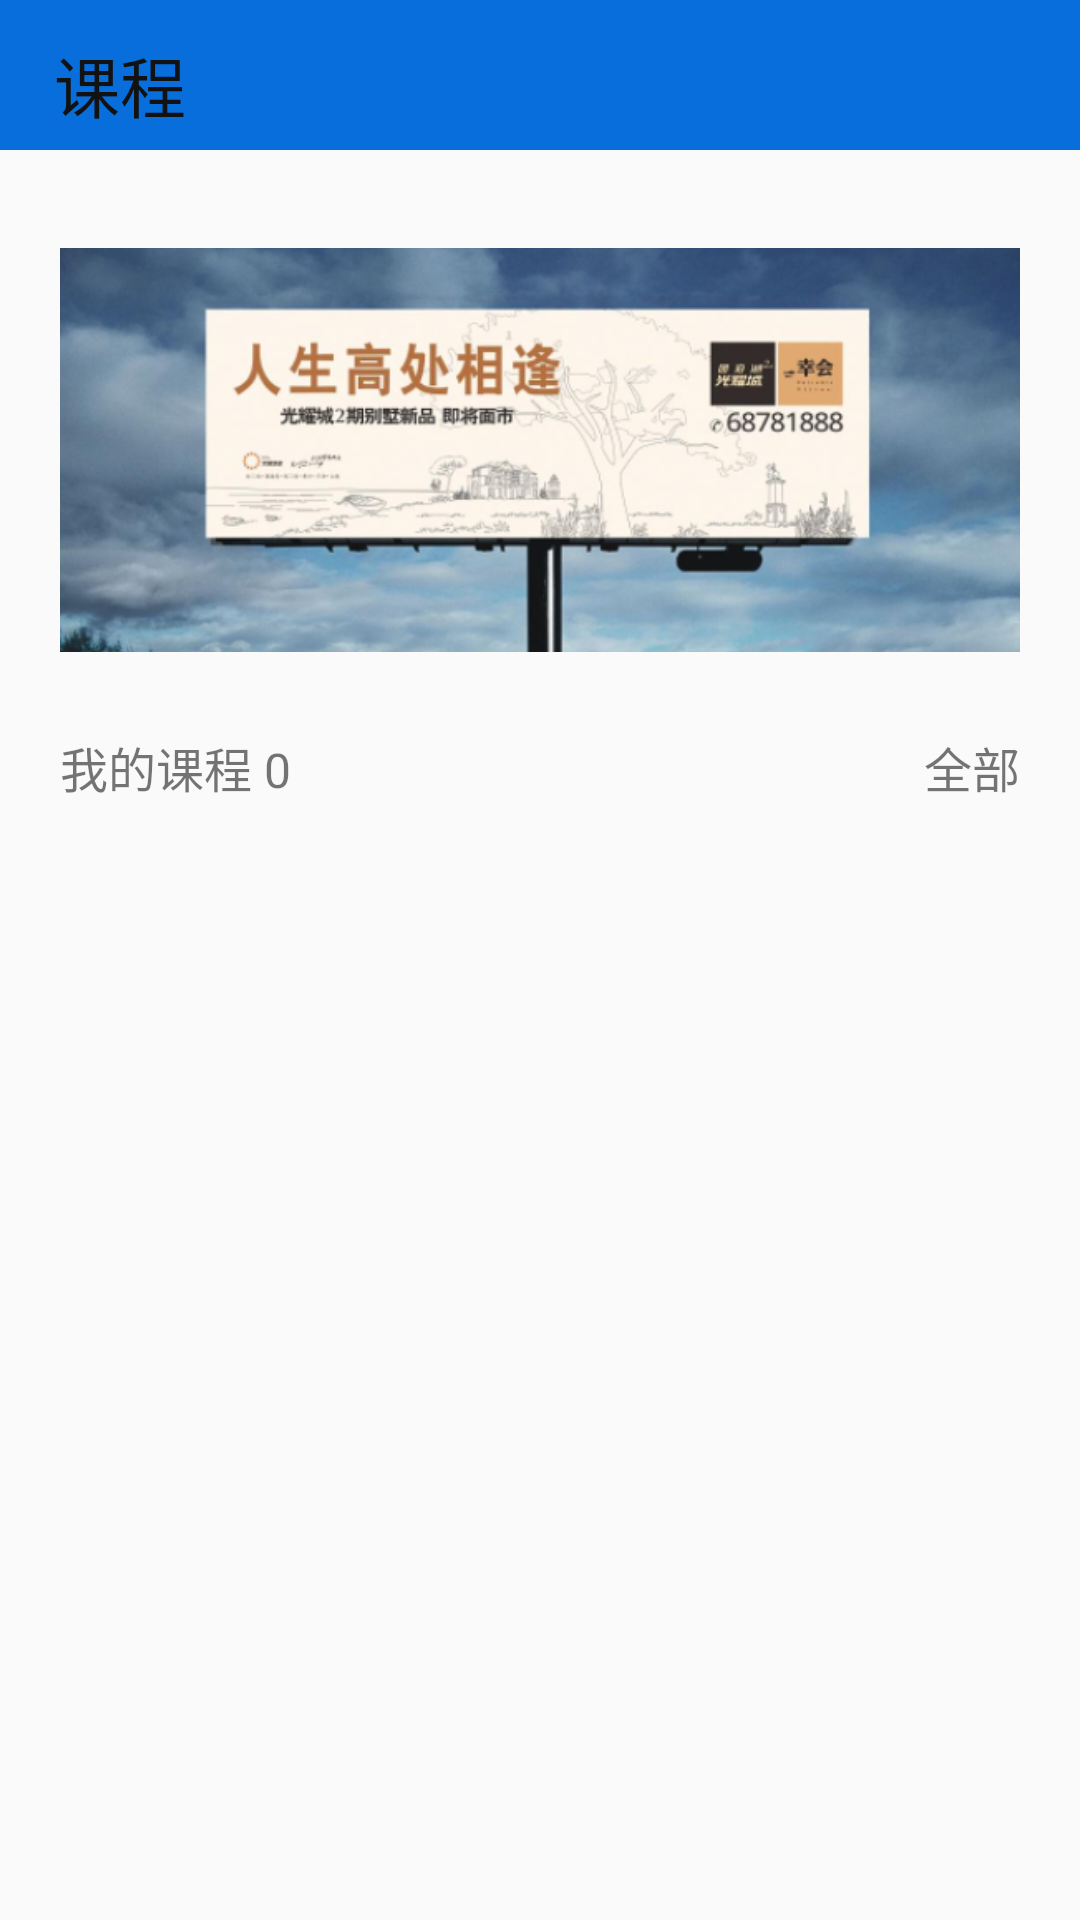

Produce the Android XML layout that renders to this screen, including the resource entries it uses.
<!-- AndroidManifest.xml: application theme AppTheme -->
<!-- res/layout/fragment_lesson.xml -->
<?xml version="1.0" encoding="utf-8"?>
<RelativeLayout xmlns:android="http://schemas.android.com/apk/res/android"
                xmlns:app="http://schemas.android.com/apk/res-auto"
                android:orientation="vertical"
                android:layout_width="match_parent"
                android:layout_height="match_parent">

    <RelativeLayout
            android:layout_width="match_parent"
            android:layout_height="50dp"
            android:layout_marginTop="0dp"
            android:layout_alignParentTop="true"
            android:id="@+id/lesson_head_layout"
            android:background="@color/headColor">

        <TextView
                android:text="课程"
                android:layout_width="wrap_content"
                android:layout_height="wrap_content"
                android:id="@+id/textView20"
                android:textSize="22sp"
                android:layout_marginTop="12dp"
                android:layout_alignParentTop="true"
                android:layout_alignParentStart="true"
                android:layout_marginStart="18dp"
                android:textColor="#121212"/>
    </RelativeLayout>

    <ImageView
            android:layout_width="wrap_content"
            android:layout_height="160dp"
            android:layout_marginTop="20dp"
            android:layout_below="@+id/lesson_head_layout"
            android:id="@+id/lesson_ad_layout"
            app:srcCompat="@drawable/adver"
            android:layout_marginHorizontal="20dp">
    </ImageView>

    <TextView
            android:text="我的课程 0"
            android:layout_width="wrap_content"
            android:layout_height="wrap_content"
            android:id="@+id/mine_lesson_num"
            android:layout_marginTop="14dp"
            android:layout_below="@+id/lesson_ad_layout"
            android:layout_alignParentStart="true"
            android:layout_marginStart="20dp"
            android:textSize="16sp"/>

    <TextView
            android:text="全部"
            android:layout_width="wrap_content"
            android:layout_height="wrap_content"
            android:id="@+id/textView19"
            android:layout_marginTop="0dp"
            android:layout_alignTop="@+id/mine_lesson_num"
            android:layout_alignParentEnd="true"
            android:layout_marginEnd="20dp"
            android:textSize="16sp"/>

    <ListView
            android:layout_width="match_parent"
            android:layout_height="wrap_content"
            style="@style/common_list_view"
            android:dividerHeight="10dp"
            android:layout_marginTop="50dp"
            android:layout_below="@+id/lesson_ad_layout"
            android:id="@+id/lesson_list_view"
            android:layout_alignParentEnd="true"
            android:layout_marginEnd="13dp"
            android:layout_alignParentStart="true"
            android:layout_marginStart="10dp"/>

</RelativeLayout>
<!-- resources referenced by this layout -->
<resources>
  <color name="headColor">#076EDC</color>
  <!-- drawable adver: png bitmap (drawable, 202754 bytes) -->
  <style name="common_list_view">
          <item name="android:fastScrollEnabled">false</item>
          <item name="android:scrollbars">none</item>
          <item name="android:divider">@color/bgColor</item>
      </style>
  <style name="AppTheme" parent="Theme.AppCompat.Light.NoActionBar">
          
          <item name="colorPrimary">@color/colorPrimary</item>
          <item name="colorPrimaryDark">@color/colorPrimaryDark</item>
          <item name="colorAccent">@color/colorAccent</item>
      </style>
  <color name="bgColor">#F0F0F0</color>
  <color name="colorPrimary">#6200EE</color>
  <color name="colorPrimaryDark">#3700B3</color>
  <color name="colorAccent">#03DAC5</color>
</resources>
